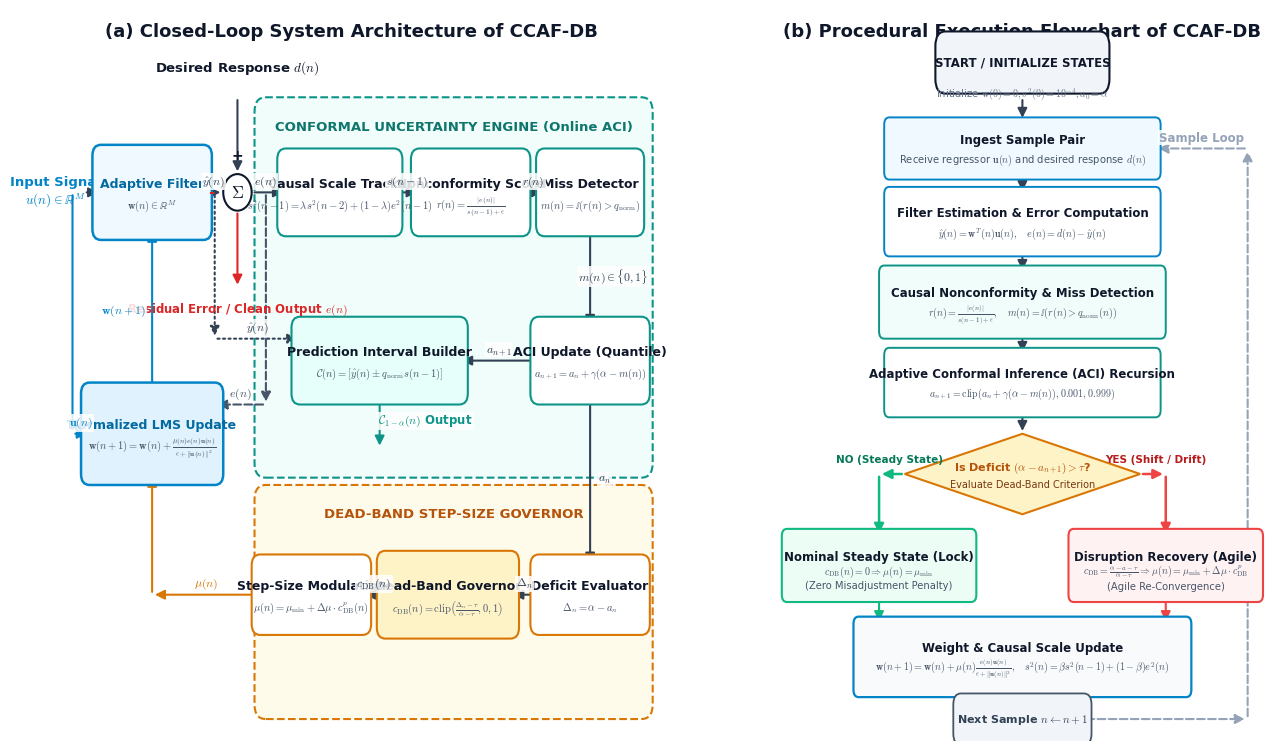
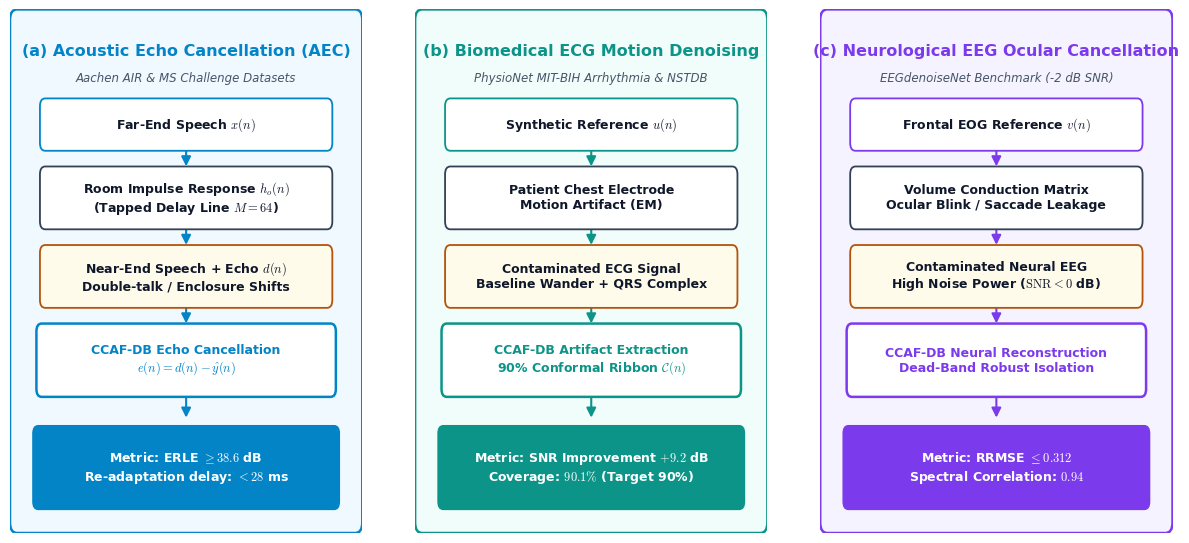

Write the Python code that produced these figures, in order.
"""
generate_architecture_and_flowcharts.py
Generates IEEE publication-grade 300-DPI system architecture diagrams and procedural flowcharts
for the Conformal-Controlled Adaptive Filter with Dead-Band Control (CCAF-DB).
"""

import os
import matplotlib
matplotlib.use('Agg')
import matplotlib.pyplot as plt
import matplotlib.patches as patches
from matplotlib.patches import FancyBboxPatch, Rectangle, Circle, FancyArrowPatch, ArrowStyle
import numpy as np

# Set publication style
plt.rcParams['font.family'] = 'DejaVu Sans'
plt.rcParams['mathtext.fontset'] = 'cm'
plt.rcParams['axes.edgecolor'] = '#1E293B'
plt.rcParams['axes.linewidth'] = 1.0

os.makedirs("results", exist_ok=True)
os.makedirs("paper_latex/figures", exist_ok=True)

# ==============================================================================
# FIGURE 1: CCAF-DB SYSTEM ARCHITECTURE & ALGORITHMIC FLOWCHART (2-PANEL)
# ==============================================================================
fig = plt.figure(figsize=(16, 9.5), dpi=300)
gs = fig.add_gridspec(1, 2, width_ratios=[1.1, 0.9], wspace=0.18)

# ------------------------------------------------------------------------------
# PANEL (A): CLOSED-LOOP SYSTEM ARCHITECTURE BLOCK DIAGRAM
# ------------------------------------------------------------------------------
ax1 = fig.add_subplot(gs[0, 0])
ax1.set_xlim(0, 11)
ax1.set_ylim(0, 10)
ax1.axis('off')

# Title
ax1.text(5.5, 9.7, "(a) Closed-Loop System Architecture of CCAF-DB", 
         ha='center', va='center', fontsize=13, fontweight='bold', color='#0F172A')

# Color Palette (IEEE Classic Professional)
c_main = '#0284C7'       # Ocean Blue (Adaptive Filter)
c_conformal = '#0D9488'  # Deep Teal (Conformal Engine)
c_deadband = '#D97706'   # Amber / Gold (Dead-Band Governor)
c_signal = '#475569'     # Slate Gray (Signals / Paths)
c_card_bg = '#F8FAFC'    # Light background
c_node = '#334155'       # Dark Slate

# --- Subsystem Background Cards ---
# Conformal Uncertainty Engine Card
card_uq = FancyBboxPatch((4.0, 3.8), 6.6, 4.8, boxstyle="round,pad=0.2",
                         ec='#0D9488', fc='#F0FDFA', lw=1.5, ls='--', zorder=1)
ax1.add_patch(card_uq)
ax1.text(7.3, 8.4, "CONFORMAL UNCERTAINTY ENGINE (Online ACI)", 
         ha='center', va='center', fontsize=9.5, fontweight='bold', color='#0F766E', zorder=2)

# Dead-Band Step-Size Governor Card
card_db = FancyBboxPatch((4.0, 0.5), 6.6, 2.8, boxstyle="round,pad=0.2",
                         ec='#D97706', fc='#FFFBEB', lw=1.5, ls='--', zorder=1)
ax1.add_patch(card_db)
ax1.text(7.3, 3.1, "DEAD-BAND STEP-SIZE GOVERNOR", 
         ha='center', va='center', fontsize=9.5, fontweight='bold', color='#B45309', zorder=2)

# Helper function for process blocks
def draw_block(ax, x, y, w, h, text, subtext="", ec='#1E293B', fc='#FFFFFF', lw=1.5, text_color='#0F172A'):
    box = FancyBboxPatch((x - w/2, y - h/2), w, h, boxstyle="round,pad=0.15",
                         ec=ec, fc=fc, lw=lw, zorder=3)
    ax.add_patch(box)
    if subtext:
        ax.text(x, y + 0.12, text, ha='center', va='center', fontsize=9, fontweight='bold', color=text_color, zorder=4)
        ax.text(x, y - 0.18, subtext, ha='center', va='center', fontsize=7.5, color='#475569', zorder=4)
    else:
        ax.text(x, y, text, ha='center', va='center', fontsize=9, fontweight='bold', color=text_color, zorder=4)
    return box

# Helper function for circles (summation nodes)
def draw_sum(ax, x, y, radius=0.28, text="+", ec='#1E293B', fc='#FFFFFF'):
    circle = Circle((x, y), radius, ec=ec, fc=fc, lw=1.5, zorder=3)
    ax.add_patch(circle)
    ax.text(x, y, text, ha='center', va='center', fontsize=12, fontweight='bold', color='#0F172A', zorder=4)
    return circle

# Helper function for directional arrows
def draw_arrow(ax, p1, p2, label="", label_pos=(0.5, 0.5), label_offset=(0, 0.15), color='#334155', lw=1.5, ls='-'):
    arrow = FancyArrowPatch(p1, p2, arrowstyle='-|>', mutation_scale=14, color=color, lw=lw, ls=ls, zorder=2)
    ax.add_patch(arrow)
    if label:
        lx = p1[0] + (p2[0] - p1[0]) * label_pos[0] + label_offset[0]
        ly = p1[1] + (p2[1] - p1[1]) * label_pos[1] + label_offset[1]
        ax.text(lx, ly, label, ha='center', va='center', fontsize=8.5, fontweight='bold', color=color, zorder=5,
                bbox=dict(boxstyle='square,pad=0.1', fc='#FFFFFF', ec='none', alpha=0.85))

# 1. Inputs: Regressor u(n) and Desired Response d(n)
ax1.text(0.3, 7.5, "Input Signal\n$u(n) \in \mathbb{R}^M$", ha='center', va='center', fontsize=9.5, fontweight='bold', color='#0284C7')
ax1.text(3.5, 9.2, "Desired Response $d(n)$", ha='center', va='center', fontsize=9.5, fontweight='bold', color='#0F172A')

# 2. Adaptive Filter Core w(n)
draw_block(ax1, 2.0, 7.5, 1.8, 1.0, "Adaptive Filter", "$\mathbf{w}(n) \in \mathbb{R}^M$", ec=c_main, fc='#F0F9FF', lw=1.8, text_color='#0369A1')

# 3. Summation / Error Node
draw_sum(ax1, 3.5, 7.5, radius=0.25, text=r"$\Sigma$", ec='#0F172A', fc='#FFFFFF')
ax1.text(3.5, 8.0, "+", ha='center', va='center', fontsize=10, fontweight='bold', color='#0F172A')
ax1.text(3.1, 7.5, "-", ha='right', va='center', fontsize=11, fontweight='bold', color='#DC2626')

# 4. Conformal Blocks
# Causal Variance Estimator s(n-1)
draw_block(ax1, 5.3, 7.5, 1.9, 0.9, "Causal Scale Tracker", "$s^2(n-1) = \lambda s^2(n-2) + (1-\lambda)e^2(n-1)$", ec=c_conformal, fc='#FFFFFF')

# Normalized Score r(n)
draw_block(ax1, 7.6, 7.5, 1.8, 0.9, "Nonconformity Score", r"$r(n) = \frac{|e(n)|}{s(n-1) + \epsilon}$", ec=c_conformal, fc='#FFFFFF')

# Conformal Miss Evaluator m(n)
draw_block(ax1, 9.7, 7.5, 1.6, 0.9, "Miss Detector", r"$m(n) = \mathbb{I}(r(n) > q_{\mathrm{norm}})$", ec=c_conformal, fc='#FFFFFF')

# ACI Controller a_{n+1}
draw_block(ax1, 9.7, 5.2, 1.8, 0.9, "ACI Update (Quantile)", r"$a_{n+1} = a_n + \gamma(\alpha - m(n))$", ec=c_conformal, fc='#FFFFFF')

# Conformal Interval Builder C(n)
draw_block(ax1, 6.0, 5.2, 2.8, 0.9, "Prediction Interval Builder", r"$\mathcal{C}(n) = [\hat{y}(n) \pm q_{\mathrm{norm}} s(n-1)]$", ec=c_conformal, fc='#E6FFFA')

# 5. Dead-Band Governor Blocks
# Deficit Evaluator
draw_block(ax1, 9.7, 2.0, 1.8, 0.8, "Deficit Evaluator", r"$\Delta_n = \alpha - a_n$", ec=c_deadband, fc='#FFFFFF')

# Dead-Band Non-Linear Governor
draw_block(ax1, 7.2, 2.0, 2.2, 0.9, "Dead-Band Governor", r"$c_{\mathrm{DB}}(n) = \mathrm{clip}\left(\frac{\Delta_n - \tau}{\alpha - \tau}, 0, 1\right)$", ec=c_deadband, fc='#FEF3C7')

# Step-Size Modulator mu(n)
draw_block(ax1, 4.8, 2.0, 1.8, 0.8, "Step-Size Modulation", r"$\mu(n) = \mu_{\min} + \Delta\mu \cdot c_{\mathrm{DB}}^p(n)$", ec=c_deadband, fc='#FFFFFF')

# 6. NLMS Weight Update Recursion Block
draw_block(ax1, 2.0, 4.2, 2.2, 1.1, "Normalized LMS Update", r"$\mathbf{w}(n+1) = \mathbf{w}(n) + \frac{\mu(n) e(n) \mathbf{u}(n)}{\epsilon + \|\mathbf{u}(n)\|^2}$", ec=c_main, fc='#E0F2FE', lw=1.8, text_color='#0369A1')

# --- Connecting Arrows with Labels ---
# u(n) -> Filter
draw_arrow(ax1, (0.8, 7.5), (1.1, 7.5))
# u(n) tap to NLMS update
draw_arrow(ax1, (0.6, 7.5), (0.6, 4.2), color=c_main)
draw_arrow(ax1, (0.6, 4.2), (0.9, 4.2), label=r"$\mathbf{u}(n)$", label_pos=(0.5, 0.5), color=c_main)

# Filter -> Sum (y_hat)
draw_arrow(ax1, (2.9, 7.5), (3.25, 7.5), label=r"$\hat{y}(n)$", label_pos=(0.5, 0.5))

# d(n) -> Sum
draw_arrow(ax1, (3.5, 8.8), (3.5, 7.75))

# Sum -> Causal Scale Tracker (e(n))
draw_arrow(ax1, (3.75, 7.5), (4.35, 7.5), label=r"$e(n)$", label_pos=(0.4, 0.5))

# Scale Tracker -> Score
draw_arrow(ax1, (6.25, 7.5), (6.7, 7.5), label=r"$s(n-1)$")

# Score -> Miss Detector
draw_arrow(ax1, (8.5, 7.5), (8.9, 7.5), label=r"$r(n)$")

# Miss Detector -> ACI Update
draw_arrow(ax1, (9.7, 7.05), (9.7, 5.65), label=r"$m(n) \in \{0,1\}$", label_pos=(0.5, 0.5), label_offset=(0.4, 0))

# ACI Update -> Prediction Interval
draw_arrow(ax1, (8.8, 5.2), (7.4, 5.2), label=r"$a_{n+1}$")

# y_hat branch down to Prediction Interval
draw_arrow(ax1, (3.1, 7.5), (3.1, 5.5), ls=':')
draw_arrow(ax1, (3.1, 5.5), (4.6, 5.5), label=r"$\hat{y}(n)$", ls=':')

# Output Prediction Interval
draw_arrow(ax1, (6.0, 4.75), (6.0, 4.0), label=r"$\mathcal{C}_{1-\alpha}(n)$ Output", label_offset=(0.8, 0), color=c_conformal)

# ACI Update -> Deficit Evaluator
draw_arrow(ax1, (9.7, 4.75), (9.7, 2.4), label=r"$a_n$", label_offset=(0.25, 0))

# Deficit -> Dead-Band
draw_arrow(ax1, (8.8, 2.0), (8.3, 2.0), label=r"$\Delta_n$")

# Dead-Band -> Step-Size Modulation
draw_arrow(ax1, (6.1, 2.0), (5.7, 2.0), label=r"$c_{\mathrm{DB}}(n)$")

# Step-Size Modulation -> NLMS Update Block
draw_arrow(ax1, (3.9, 2.0), (2.0, 2.0), label=r"$\mu(n)$", color=c_deadband)
draw_arrow(ax1, (2.0, 2.0), (2.0, 3.65), color=c_deadband)

# Error tap down to NLMS Update Block
draw_arrow(ax1, (4.0, 7.5), (4.0, 4.6), ls='--', color=c_signal)
draw_arrow(ax1, (4.0, 4.6), (3.1, 4.6), label=r"$e(n)$", ls='--', color=c_signal)

# NLMS Update -> Weight Vector w(n) feedback loop
draw_arrow(ax1, (2.0, 4.75), (2.0, 7.0), label=r"$\mathbf{w}(n+1)$", label_offset=(-0.5, 0), color=c_main)

# Output cleaned signal
draw_arrow(ax1, (3.5, 7.25), (3.5, 6.2), color='#DC2626')
ax1.text(3.5, 5.9, r"Residual Error / Clean Output $e(n)$", ha='center', va='center', fontsize=8.5, fontweight='bold', color='#DC2626')

# ------------------------------------------------------------------------------
# PANEL (B): PROCEDURAL ALGORITHMIC EXECUTION FLOWCHART
# ------------------------------------------------------------------------------
ax2 = fig.add_subplot(gs[0, 1])
ax2.set_xlim(0, 10)
ax2.set_ylim(0, 10)
ax2.axis('off')

# Title
ax2.text(5.0, 9.7, "(b) Procedural Execution Flowchart of CCAF-DB", 
         ha='center', va='center', fontsize=13, fontweight='bold', color='#0F172A')

# Helper function for flowchart nodes
def draw_fc_box(ax, x, y, w, h, text, subtext="", ec='#1E293B', fc='#FFFFFF', lw=1.4):
    box = FancyBboxPatch((x - w/2, y - h/2), w, h, boxstyle="round,pad=0.1",
                         ec=ec, fc=fc, lw=lw, zorder=3)
    ax.add_patch(box)
    if subtext:
        ax.text(x, y + 0.12, text, ha='center', va='center', fontsize=8.5, fontweight='bold', color='#0F172A', zorder=4)
        ax.text(x, y - 0.16, subtext, ha='center', va='center', fontsize=7.2, color='#475569', zorder=4)
    else:
        ax.text(x, y, text, ha='center', va='center', fontsize=8.5, fontweight='bold', color='#0F172A', zorder=4)
    return box

# Helper function for decision diamonds
def draw_fc_diamond(ax, x, y, w, h, text, subtext="", ec='#D97706', fc='#FFFBEB'):
    diamond = patches.Polygon([
        (x, y + h/2),
        (x + w/2, y),
        (x, y - h/2),
        (x - w/2, y)
    ], closed=True, ec=ec, fc=fc, lw=1.5, zorder=3)
    ax.add_patch(diamond)
    if subtext:
        ax.text(x, y + 0.08, text, ha='center', va='center', fontsize=8, fontweight='bold', color='#B45309', zorder=4)
        ax.text(x, y - 0.14, subtext, ha='center', va='center', fontsize=7, color='#78350F', zorder=4)
    else:
        ax.text(x, y, text, ha='center', va='center', fontsize=8, fontweight='bold', color='#B45309', zorder=4)
    return diamond

# Flowchart Nodes (Vertical Flow)
# 1. Start Node
pill_start = FancyBboxPatch((3.5, 9.05), 3.0, 0.45, boxstyle="round,pad=0.2",
                            ec='#0F172A', fc='#F1F5F9', lw=1.5, zorder=3)
ax2.add_patch(pill_start)
ax2.text(5.0, 9.27, "START / INITIALIZE STATES", ha='center', va='center', fontsize=8.5, fontweight='bold', color='#0F172A', zorder=4)
ax2.text(5.0, 8.85, r"Initialize $\mathbf{w}(0)=\mathbf{0}, s^2(0)=10^{-4}, a_0=\alpha$", ha='center', va='center', fontsize=7.2, color='#64748B')

# 2. Ingest Sample
draw_fc_box(ax2, 5.0, 8.1, 5.2, 0.65, "Ingest Sample Pair", r"Receive regressor $\mathbf{u}(n)$ and desired response $d(n)$", ec='#0284C7', fc='#F0F9FF')

# 3. Predict & Error
draw_fc_box(ax2, 5.0, 7.1, 5.2, 0.75, "Filter Estimation & Error Computation", 
            r"$\hat{y}(n) = \mathbf{w}^T(n)\mathbf{u}(n), \quad e(n) = d(n) - \hat{y}(n)$", ec='#0284C7', fc='#FFFFFF')

# 4. Conformal Score & Miss
draw_fc_box(ax2, 5.0, 6.0, 5.4, 0.8, "Causal Nonconformity & Miss Detection", 
            r"$r(n) = \frac{|e(n)|}{s(n-1)+\epsilon}, \quad m(n) = \mathbb{I}(r(n) > q_{\mathrm{norm}}(n))$", ec='#0D9488', fc='#F0FDFA')

# 5. ACI Quantile Update
draw_fc_box(ax2, 5.0, 4.9, 5.2, 0.75, "Adaptive Conformal Inference (ACI) Recursion", 
            r"$a_{n+1} = \mathrm{clip}(a_n + \gamma(\alpha - m(n)), 0.001, 0.999)$", ec='#0D9488', fc='#FFFFFF')

# 6. Dead-Band Condition Decision Diamond
draw_fc_diamond(ax2, 5.0, 3.65, 4.6, 1.1, r"Is Deficit $(\alpha - a_{n+1}) > \tau$?", "Evaluate Dead-Band Criterion", ec='#D97706', fc='#FEF3C7')

# 7. Branches:
# Left Branch (NO / Steady-State Misadjustment Suppression)
draw_fc_box(ax2, 2.2, 2.4, 3.6, 0.8, "Nominal Steady State (Lock)", 
            r"$c_{\mathrm{DB}}(n) = 0 \Rightarrow \mu(n) = \mu_{\min}$" + "\n(Zero Misadjustment Penalty)", 
            ec='#10B981', fc='#ECFDF5', lw=1.5)

# Right Branch (YES / Tracking Acceleration)
draw_fc_box(ax2, 7.8, 2.4, 3.6, 0.8, "Disruption Recovery (Agile)", 
            r"$c_{\mathrm{DB}} = \frac{\alpha - a - \tau}{\alpha - \tau} \Rightarrow \mu(n) = \mu_{\min} + \Delta\mu \cdot c_{\mathrm{DB}}^p$" + "\n(Agile Re-Convergence)", 
            ec='#EF4444', fc='#FEF2F2', lw=1.5)

# 8. NLMS Weight & Scale Update (Merge)
draw_fc_box(ax2, 5.0, 1.15, 6.4, 0.9, "Weight & Causal Scale Update", 
            r"$\mathbf{w}(n+1) = \mathbf{w}(n) + \mu(n) \frac{e(n)\mathbf{u}(n)}{\epsilon + \|\mathbf{u}(n)\|^2}, \quad s^2(n) = \beta s^2(n-1) + (1-\beta)e^2(n)$", 
            ec='#0284C7', fc='#F8FAFC', lw=1.6)

# Next Sample Pill
pill_next = FancyBboxPatch((3.8, 0.1), 2.4, 0.4, boxstyle="round,pad=0.15",
                           ec='#475569', fc='#F1F5F9', lw=1.3, zorder=3)
ax2.add_patch(pill_next)
ax2.text(5.0, 0.3, "Next Sample $n \leftarrow n + 1$", ha='center', va='center', fontsize=8, fontweight='bold', color='#334155', zorder=4)

# Flowchart Arrows
draw_arrow(ax2, (5.0, 8.8), (5.0, 8.48))
draw_arrow(ax2, (5.0, 7.72), (5.0, 7.48))
draw_arrow(ax2, (5.0, 6.72), (5.0, 6.40))
draw_arrow(ax2, (5.0, 5.60), (5.0, 5.28))
draw_arrow(ax2, (5.0, 4.52), (5.0, 4.20))

# Decision Branches:
# Branch Left (NO)
draw_arrow(ax2, (2.7, 3.65), (2.2, 3.65), color='#10B981', lw=1.8)
draw_arrow(ax2, (2.2, 3.65), (2.2, 2.8), color='#10B981', lw=1.8)
ax2.text(2.4, 3.85, "NO (Steady State)", ha='center', va='center', fontsize=7.5, fontweight='bold', color='#047857')

# Branch Right (YES)
draw_arrow(ax2, (7.3, 3.65), (7.8, 3.65), color='#EF4444', lw=1.8)
draw_arrow(ax2, (7.8, 3.65), (7.8, 2.8), color='#EF4444', lw=1.8)
ax2.text(7.6, 3.85, "YES (Shift / Drift)", ha='center', va='center', fontsize=7.5, fontweight='bold', color='#B91C1C')

# Merge branches into NLMS Update
draw_arrow(ax2, (2.2, 2.0), (2.2, 1.6), color='#10B981')
draw_arrow(ax2, (2.2, 1.6), (3.8, 1.6), color='#10B981')
draw_arrow(ax2, (3.8, 1.6), (3.8, 1.6))

draw_arrow(ax2, (7.8, 2.0), (7.8, 1.6), color='#EF4444')
draw_arrow(ax2, (7.8, 1.6), (6.2, 1.6), color='#EF4444')

# Merge down into box
draw_arrow(ax2, (5.0, 1.6), (5.0, 1.6))

# Update -> Next
draw_arrow(ax2, (5.0, 0.7), (5.0, 0.5))

# Loopback arrow from Next up to Ingest
draw_arrow(ax2, (6.2, 0.3), (9.4, 0.3), color='#94A3B8', ls='--')
draw_arrow(ax2, (9.4, 0.3), (9.4, 8.1), color='#94A3B8', ls='--')
draw_arrow(ax2, (9.4, 8.1), (7.6, 8.1), label="Sample Loop", color='#94A3B8', ls='--')

out_fig1 = "results/fig_ccaf_architecture_and_flowchart.png"
fig.savefig(out_fig1, dpi=300, bbox_inches='tight')
fig.savefig("paper_latex/figures/fig_ccaf_architecture_and_flowchart.png", dpi=300, bbox_inches='tight')
plt.close(fig)
print(f"Generated: {out_fig1} (300 DPI)")

# ==============================================================================
# FIGURE 2: MULTI-DOMAIN REAL-WORLD APPLICATION PIPELINE (3-PANEL)
# ==============================================================================
fig2 = plt.figure(figsize=(15, 6.8), dpi=300)
gs2 = fig2.add_gridspec(1, 3, wspace=0.15)

domains = [
    {
        "title": "(a) Acoustic Echo Cancellation (AEC)",
        "subtitle": "Aachen AIR & MS Challenge Datasets",
        "color": "#0284C7",
        "bg": "#F0F9FF",
        "input_label": "Far-End Speech $x(n)$",
        "plant_label": "Room Impulse Response $h_o(n)$\n(Tapped Delay Line $M=64$)",
        "disturb_label": "Near-End Speech + Echo $d(n)$\nDouble-talk / Enclosure Shifts",
        "ccaf_action": "CCAF-DB Echo Cancellation\n$e(n) = d(n) - \hat{y}(n)$",
        "metric_label": "Metric: ERLE $\geq 38.6$ dB\nRe-adaptation delay: $< 28$ ms"
    },
    {
        "title": "(b) Biomedical ECG Motion Denoising",
        "subtitle": "PhysioNet MIT-BIH Arrhythmia & NSTDB",
        "color": "#0D9488",
        "bg": "#F0FDFA",
        "input_label": "Synthetic Reference $u(n)$",
        "plant_label": "Patient Chest Electrode\nMotion Artifact (EM)",
        "disturb_label": "Contaminated ECG Signal\nBaseline Wander + QRS Complex",
        "ccaf_action": "CCAF-DB Artifact Extraction\n90% Conformal Ribbon $\mathcal{C}(n)$",
        "metric_label": "Metric: SNR Improvement $+9.2$ dB\nCoverage: $90.1\%$ (Target 90%)"
    },
    {
        "title": "(c) Neurological EEG Ocular Cancellation",
        "subtitle": "EEGdenoiseNet Benchmark (-2 dB SNR)",
        "color": "#7C3AED",
        "bg": "#F5F3FF",
        "input_label": "Frontal EOG Reference $v(n)$",
        "plant_label": "Volume Conduction Matrix\nOcular Blink / Saccade Leakage",
        "disturb_label": "Contaminated Neural EEG\nHigh Noise Power ($\mathrm{SNR} < 0$ dB)",
        "ccaf_action": "CCAF-DB Neural Reconstruction\nDead-Band Robust Isolation",
        "metric_label": "Metric: RRMSE $\leq 0.312$\nSpectral Correlation: $0.94$"
    }
]

for idx, dom in enumerate(domains):
    ax = fig2.add_subplot(gs2[0, idx])
    ax.set_xlim(0, 10)
    ax.set_ylim(0, 10)
    ax.axis('off')

    c = dom["color"]
    # Outer frame card
    outer = FancyBboxPatch((0.2, 0.2), 9.6, 9.6, boxstyle="round,pad=0.2",
                           ec=c, fc=dom["bg"], lw=1.8)
    ax.add_patch(outer)

    # Title header
    ax.text(5.0, 9.2, dom["title"], ha='center', va='center', fontsize=11.5, fontweight='bold', color=c)
    ax.text(5.0, 8.7, dom["subtitle"], ha='center', va='center', fontsize=8.5, color='#475569', fontstyle='italic')

    # Step 1: Input
    draw_block(ax, 5.0, 7.8, 8.0, 0.7, dom["input_label"], ec=c, fc='#FFFFFF', lw=1.3)
    draw_arrow(ax, (5.0, 7.45), (5.0, 6.95), color=c)

    # Step 2: Physical Plant / Contamination
    draw_block(ax, 5.0, 6.4, 8.0, 0.9, dom["plant_label"], ec='#334155', fc='#FFFFFF', lw=1.3)
    draw_arrow(ax, (5.0, 5.95), (5.0, 5.45), color=c)

    # Step 3: Disturbance & Observation
    draw_block(ax, 5.0, 4.9, 8.0, 0.9, dom["disturb_label"], ec='#B45309', fc='#FFFBEB', lw=1.3)
    draw_arrow(ax, (5.0, 4.45), (5.0, 3.95), color=c)

    # Step 4: CCAF-DB Action
    draw_block(ax, 5.0, 3.3, 8.2, 1.1, dom["ccaf_action"], ec=c, fc='#FFFFFF', lw=1.8, text_color=c)
    draw_arrow(ax, (5.0, 2.75), (5.0, 2.15), color=c)

    # Step 5: Validated Metric Performance Badge
    badge = FancyBboxPatch((0.8, 0.6), 8.4, 1.3, boxstyle="round,pad=0.15",
                           ec=c, fc=c, lw=1.0)
    ax.add_patch(badge)
    ax.text(5.0, 1.25, dom["metric_label"], ha='center', va='center', fontsize=9, fontweight='bold', color='#FFFFFF')

out_fig2 = "results/fig_ccaf_multidomain_pipeline.png"
fig2.savefig(out_fig2, dpi=300, bbox_inches='tight')
fig2.savefig("paper_latex/figures/fig_ccaf_multidomain_pipeline.png", dpi=300, bbox_inches='tight')
plt.close(fig2)
print(f"Generated: {out_fig2} (300 DPI)")
